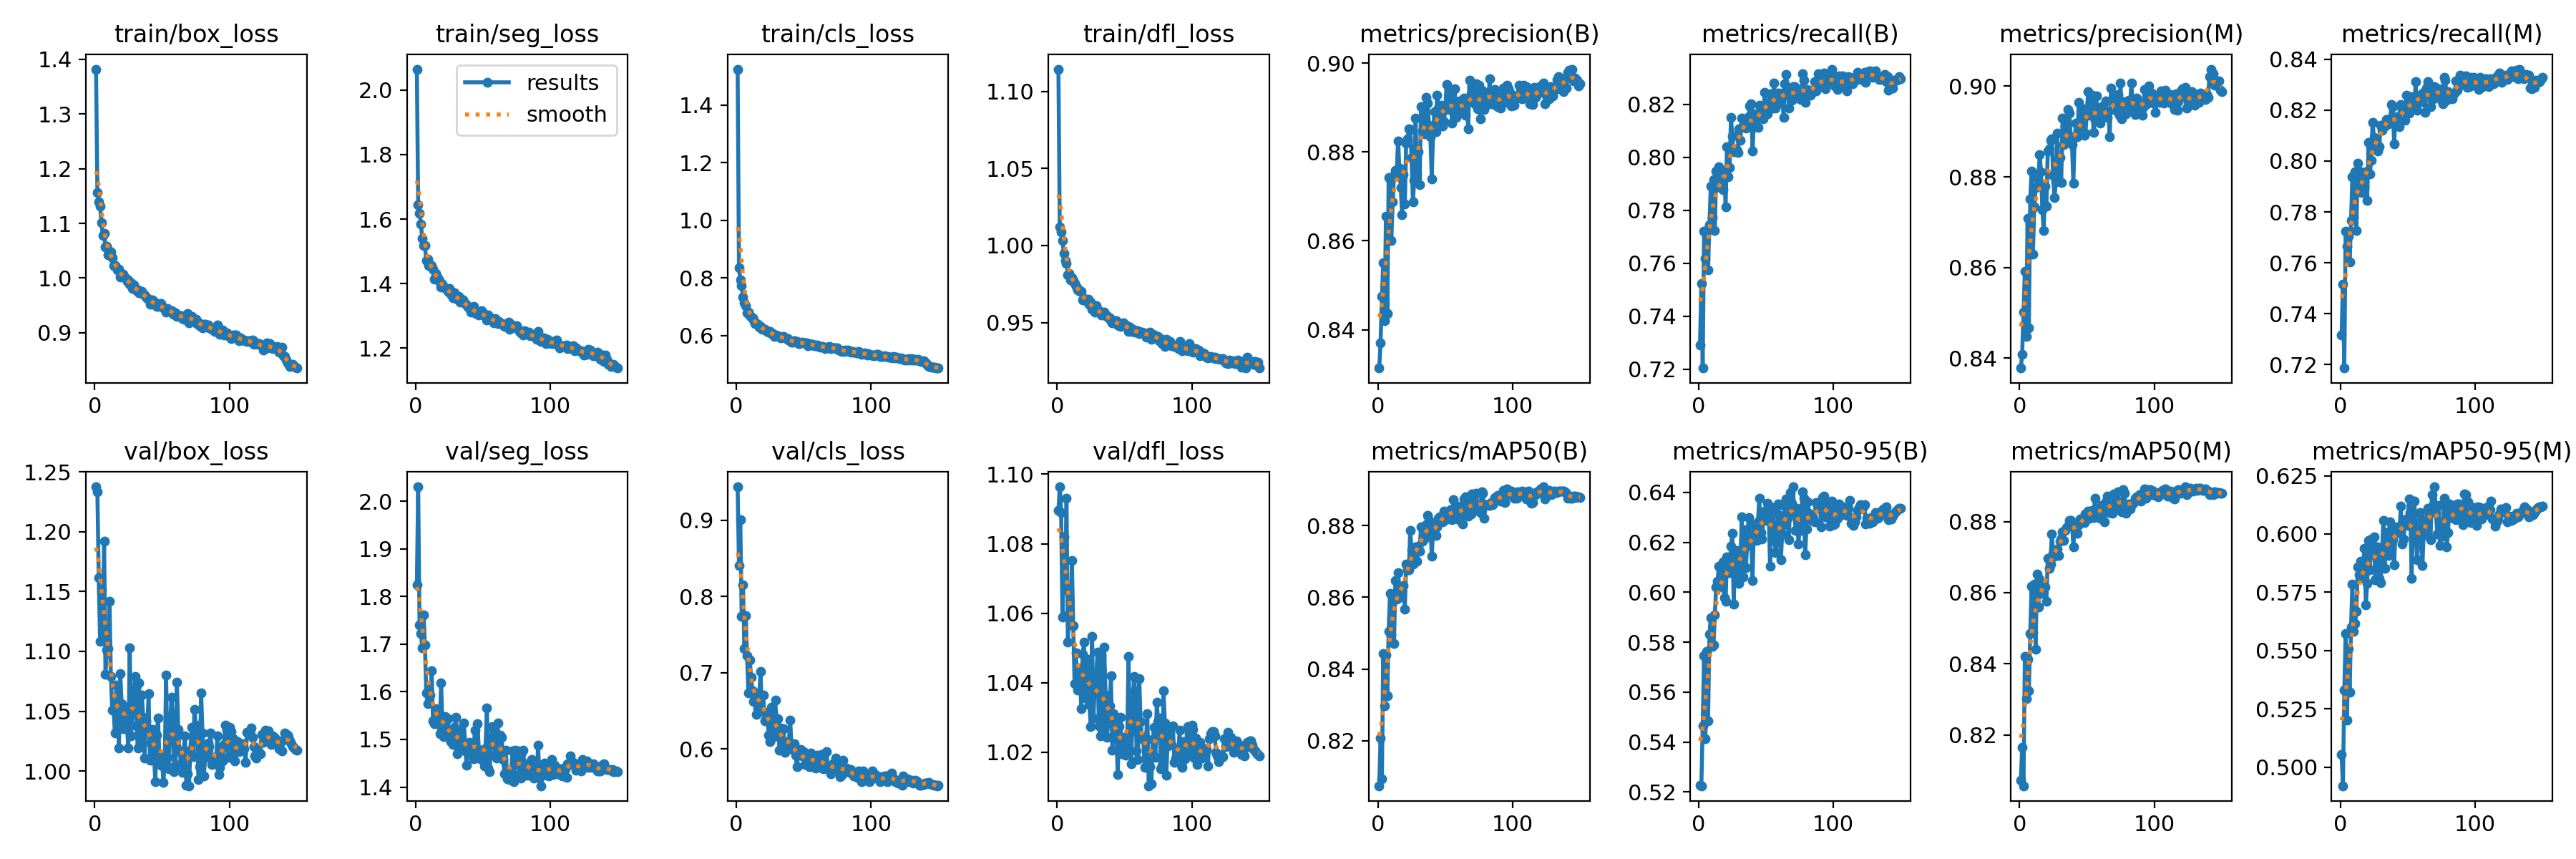

Values plotted in this chart, from the file beside it:
epoch, time, train/box_loss, train/seg_loss, train/cls_loss, train/dfl_loss, metrics/precision(B), metrics/recall(B), metrics/mAP50(B), metrics/mAP50-95(B), metrics/precision(M), metrics/recall(M), metrics/mAP50(M), metrics/mAP50-95(M), val/box_loss, val/seg_loss, val/cls_loss, val/dfl_loss, lr/pg0, lr/pg1, lr/pg2
1, 142.4, 1.382, 2.065, 1.525, 1.114, 0.8314, 0.7292, 0.8075, 0.5227, 0.8378, 0.7316, 0.8072, 0.5055, 1.238, 1.825, 0.9439, 1.089, 0.0006638, 0.0006638, 0.0006638
2, 280.9, 1.157, 1.646, 0.8365, 1.012, 0.837, 0.7524, 0.8208, 0.5225, 0.8408, 0.7516, 0.8165, 0.492, 1.233, 2.031, 0.8405, 1.096, 0.001322, 0.001322, 0.001322
3, 417.5, 1.139, 1.619, 0.7935, 1.009, 0.8475, 0.7205, 0.8094, 0.5466, 0.8502, 0.7186, 0.8057, 0.533, 1.161, 1.741, 0.9006, 1.089, 0.001971, 0.001971, 0.001971
4, 553.7, 1.132, 1.584, 0.7729, 1.003, 0.8551, 0.7722, 0.8442, 0.5746, 0.8592, 0.7724, 0.842, 0.5572, 1.109, 1.723, 0.7736, 1.059, 0.00196, 0.00196, 0.00196
5, 690.5, 1.101, 1.54, 0.7346, 0.995, 0.8421, 0.7619, 0.8297, 0.5415, 0.8448, 0.7664, 0.8302, 0.5203, 1.152, 1.692, 0.8151, 1.082, 0.001947, 0.001947, 0.001947
6, 826.4, 1.078, 1.519, 0.7139, 0.9903, 0.8656, 0.7723, 0.844, 0.5762, 0.8709, 0.7705, 0.8413, 0.5508, 1.116, 1.761, 0.7313, 1.067, 0.001934, 0.001934, 0.001934
7, 963.2, 1.081, 1.519, 0.7047, 0.9886, 0.8437, 0.7576, 0.8327, 0.5485, 0.8468, 0.7604, 0.8324, 0.5323, 1.192, 1.699, 0.7749, 1.093, 0.001921, 0.001921, 0.001921
8, 1099, 1.057, 1.47, 0.6799, 0.9812, 0.8742, 0.7746, 0.8506, 0.5831, 0.8751, 0.7766, 0.8486, 0.56, 1.081, 1.598, 0.722, 1.052, 0.001908, 0.001908, 0.001908
9, 1235, 1.058, 1.475, 0.6822, 0.9821, 0.874, 0.7892, 0.8611, 0.5898, 0.8813, 0.7939, 0.8618, 0.5784, 1.101, 1.575, 0.6732, 1.06, 0.001894, 0.001894, 0.001894
10, 1371, 1.042, 1.456, 0.6694, 0.9776, 0.8601, 0.7772, 0.8495, 0.5784, 0.8629, 0.7782, 0.8487, 0.5581, 1.102, 1.604, 0.7169, 1.057, 0.001881, 0.001881, 0.001881
11, 1507, 1.049, 1.459, 0.664, 0.9792, 0.8688, 0.7915, 0.8605, 0.5788, 0.8733, 0.7956, 0.8624, 0.5615, 1.142, 1.594, 0.6941, 1.075, 0.001868, 0.001868, 0.001868
12, 1644, 1.048, 1.456, 0.6607, 0.9774, 0.8747, 0.7723, 0.8472, 0.591, 0.8776, 0.7727, 0.844, 0.5668, 1.079, 1.644, 0.6764, 1.056, 0.001855, 0.001855, 0.001855
13, 1779, 1.038, 1.444, 0.6534, 0.9752, 0.8758, 0.7947, 0.8647, 0.6021, 0.8798, 0.7992, 0.8653, 0.5859, 1.051, 1.539, 0.6626, 1.04, 0.001842, 0.001842, 0.001842
14, 1915, 1.022, 1.414, 0.6413, 0.9734, 0.8756, 0.7893, 0.8596, 0.6044, 0.8787, 0.788, 0.856, 0.5824, 1.051, 1.533, 0.6661, 1.049, 0.001828, 0.001828, 0.001828
15, 2052, 1.022, 1.431, 0.643, 0.9713, 0.8825, 0.7964, 0.8668, 0.6104, 0.885, 0.7958, 0.8639, 0.5884, 1.032, 1.564, 0.6449, 1.038, 0.001815, 0.001815, 0.001815
16, 2187, 1.021, 1.421, 0.6405, 0.9717, 0.8764, 0.7885, 0.8622, 0.6035, 0.8811, 0.7877, 0.8598, 0.5814, 1.072, 1.533, 0.6525, 1.044, 0.001802, 0.001802, 0.001802
17, 2322, 1.015, 1.413, 0.6306, 0.9701, 0.872, 0.7889, 0.8601, 0.6023, 0.8727, 0.7946, 0.8606, 0.5861, 1.052, 1.538, 0.6677, 1.042, 0.001789, 0.001789, 0.001789
18, 2458, 1.017, 1.405, 0.6331, 0.9701, 0.8659, 0.7877, 0.8615, 0.6122, 0.8681, 0.7898, 0.8613, 0.5939, 1.02, 1.512, 0.7018, 1.032, 0.001776, 0.001776, 0.001776
19, 2593, 1.001, 1.39, 0.6212, 0.9645, 0.875, 0.7948, 0.8633, 0.5977, 0.8779, 0.7958, 0.8616, 0.5697, 1.081, 1.618, 0.6499, 1.048, 0.001762, 0.001762, 0.001762
20, 2728, 1.003, 1.398, 0.6217, 0.9654, 0.8682, 0.7813, 0.8568, 0.5963, 0.8735, 0.7845, 0.8576, 0.5787, 1.056, 1.53, 0.6707, 1.052, 0.001749, 0.001749, 0.001749
21, 2863, 1.008, 1.39, 0.6225, 0.9646, 0.882, 0.8039, 0.8693, 0.6142, 0.8858, 0.8074, 0.8696, 0.5971, 1.036, 1.506, 0.637, 1.036, 0.001736, 0.001736, 0.001736
22, 2998, 1.002, 1.386, 0.6199, 0.9639, 0.8829, 0.7925, 0.8677, 0.611, 0.8862, 0.795, 0.8667, 0.5845, 1.043, 1.549, 0.6387, 1.041, 0.001723, 0.001723, 0.001723
23, 3135, 0.9998, 1.383, 0.6151, 0.965, 0.8852, 0.7961, 0.8677, 0.608, 0.8881, 0.8003, 0.868, 0.5979, 1.053, 1.506, 0.6474, 1.047, 0.00171, 0.00171, 0.00171
24, 3269, 0.9939, 1.376, 0.6109, 0.9617, 0.885, 0.8152, 0.8786, 0.6186, 0.8884, 0.8152, 0.8764, 0.5953, 1.035, 1.543, 0.6178, 1.034, 0.001696, 0.001696, 0.001696
25, 3405, 0.9971, 1.385, 0.6135, 0.9633, 0.8788, 0.8079, 0.8732, 0.6237, 0.8803, 0.8093, 0.8711, 0.5987, 1.019, 1.511, 0.6098, 1.027, 0.001683, 0.001683, 0.001683
26, 3542, 0.9882, 1.367, 0.6062, 0.9585, 0.8688, 0.8022, 0.8693, 0.5952, 0.8754, 0.8059, 0.8703, 0.5804, 1.103, 1.495, 0.6547, 1.053, 0.00167, 0.00167, 0.00167
27, 3678, 0.991, 1.368, 0.6078, 0.9611, 0.8736, 0.8032, 0.8709, 0.6143, 0.8789, 0.8074, 0.8713, 0.5901, 1.029, 1.517, 0.6483, 1.03, 0.001657, 0.001657, 0.001657
28, 3816, 0.9815, 1.356, 0.5984, 0.9567, 0.8876, 0.8028, 0.874, 0.6169, 0.8897, 0.8039, 0.8722, 0.5945, 1.049, 1.49, 0.6163, 1.039, 0.001644, 0.001644, 0.001644
29, 3955, 0.9872, 1.371, 0.6032, 0.9608, 0.875, 0.8018, 0.8701, 0.6038, 0.8793, 0.8057, 0.8704, 0.5809, 1.067, 1.526, 0.6642, 1.041, 0.00163, 0.00163, 0.00163
30, 4092, 0.9815, 1.357, 0.5993, 0.958, 0.88, 0.8108, 0.8742, 0.6036, 0.8842, 0.8142, 0.8744, 0.579, 1.079, 1.547, 0.6248, 1.049, 0.001617, 0.001617, 0.001617
31, 4231, 0.9775, 1.351, 0.5994, 0.9575, 0.8726, 0.8065, 0.8729, 0.6126, 0.8787, 0.8122, 0.8752, 0.5921, 1.038, 1.469, 0.6395, 1.028, 0.001604, 0.001604, 0.001604
32, 4370, 0.978, 1.359, 0.5963, 0.9558, 0.8901, 0.8148, 0.8797, 0.6303, 0.893, 0.8138, 0.8771, 0.6057, 1.019, 1.477, 0.5984, 1.025, 0.001591, 0.001591, 0.001591
33, 4508, 0.9729, 1.343, 0.5925, 0.9552, 0.8847, 0.8117, 0.8756, 0.6061, 0.8871, 0.8139, 0.8747, 0.5854, 1.074, 1.52, 0.6274, 1.048, 0.001578, 0.001578, 0.001578
34, 4646, 0.9735, 1.351, 0.5935, 0.9557, 0.89, 0.813, 0.8779, 0.625, 0.8911, 0.8165, 0.8774, 0.6006, 1.021, 1.506, 0.6041, 1.026, 0.001564, 0.001564, 0.001564
35, 4783, 0.9754, 1.35, 0.5966, 0.9567, 0.884, 0.8111, 0.8765, 0.6098, 0.888, 0.8164, 0.8782, 0.5925, 1.063, 1.494, 0.6268, 1.05, 0.001551, 0.001551, 0.001551
36, 4919, 0.9707, 1.344, 0.5918, 0.9545, 0.8923, 0.8122, 0.8801, 0.6189, 0.8949, 0.8145, 0.8787, 0.5908, 1.045, 1.535, 0.5954, 1.036, 0.001538, 0.001538, 0.001538
37, 5056, 0.9696, 1.338, 0.5897, 0.9545, 0.891, 0.8154, 0.8828, 0.63, 0.8941, 0.8162, 0.8803, 0.6052, 1.011, 1.476, 0.5993, 1.024, 0.001525, 0.001525, 0.001525
38, 5195, 0.9649, 1.334, 0.5887, 0.953, 0.8859, 0.8195, 0.8814, 0.6231, 0.8889, 0.8222, 0.8803, 0.602, 1.042, 1.446, 0.6095, 1.028, 0.001512, 0.001512, 0.001512
39, 5334, 0.9629, 1.327, 0.5851, 0.9532, 0.8835, 0.8201, 0.88, 0.6208, 0.8871, 0.8214, 0.8797, 0.5975, 1.035, 1.488, 0.6082, 1.033, 0.001498, 0.001498, 0.001498
40, 5472, 0.9617, 1.325, 0.5823, 0.951, 0.8739, 0.8024, 0.8714, 0.6048, 0.8786, 0.8067, 0.8729, 0.5867, 1.065, 1.494, 0.6381, 1.042, 0.001485, 0.001485, 0.001485
41, 5610, 0.9517, 1.311, 0.578, 0.9496, 0.8845, 0.8134, 0.8787, 0.627, 0.8887, 0.8173, 0.879, 0.6015, 1.009, 1.482, 0.6031, 1.021, 0.001472, 0.001472, 0.001472
42, 5747, 0.9564, 1.316, 0.5784, 0.9508, 0.889, 0.8163, 0.8803, 0.6242, 0.8918, 0.8174, 0.8785, 0.603, 1.023, 1.469, 0.5992, 1.031, 0.001459, 0.001459, 0.001459
43, 5886, 0.9605, 1.329, 0.5818, 0.9513, 0.8845, 0.8115, 0.8772, 0.6207, 0.8888, 0.8141, 0.8768, 0.6006, 1.035, 1.459, 0.6063, 1.03, 0.001446, 0.001446, 0.001446
44, 6024, 0.9575, 1.317, 0.5809, 0.9513, 0.8928, 0.8113, 0.8796, 0.6283, 0.8964, 0.8135, 0.8791, 0.602, 1.013, 1.52, 0.592, 1.025, 0.001432, 0.001432, 0.001432
45, 6162, 0.9512, 1.308, 0.5788, 0.9483, 0.8898, 0.8197, 0.882, 0.6376, 0.892, 0.8223, 0.8807, 0.612, 0.991, 1.472, 0.5772, 1.014, 0.001419, 0.001419, 0.001419
46, 6301, 0.9479, 1.307, 0.5735, 0.9481, 0.8871, 0.8184, 0.8824, 0.624, 0.8898, 0.8203, 0.8805, 0.5957, 1.03, 1.534, 0.5929, 1.027, 0.001406, 0.001406, 0.001406
47, 6438, 0.948, 1.303, 0.5727, 0.9473, 0.8905, 0.8193, 0.8814, 0.6213, 0.895, 0.8208, 0.8806, 0.5978, 1.044, 1.48, 0.5925, 1.03, 0.001393, 0.001393, 0.001393
48, 6577, 0.9533, 1.309, 0.5743, 0.9494, 0.8858, 0.8144, 0.881, 0.6292, 0.8892, 0.8162, 0.8797, 0.6044, 1.013, 1.459, 0.5997, 1.019, 0.00138, 0.00138, 0.00138
49, 6715, 0.9533, 1.316, 0.5766, 0.9501, 0.8868, 0.8246, 0.884, 0.6326, 0.8896, 0.826, 0.8821, 0.6063, 1.005, 1.462, 0.5913, 1.02, 0.001366, 0.001366, 0.001366
50, 6853, 0.9483, 1.309, 0.5743, 0.9488, 0.8895, 0.8164, 0.8816, 0.6287, 0.8942, 0.8193, 0.8813, 0.6037, 1.008, 1.476, 0.5965, 1.024, 0.001353, 0.001353, 0.001353
51, 6991, 0.9456, 1.3, 0.5757, 0.9479, 0.8951, 0.8164, 0.8832, 0.6356, 0.8988, 0.8187, 0.8829, 0.6151, 0.9906, 1.444, 0.5797, 1.019, 0.00134, 0.00134, 0.00134
52, 7127, 0.9439, 1.3, 0.574, 0.9479, 0.8904, 0.8204, 0.8822, 0.6314, 0.8936, 0.8215, 0.8809, 0.6093, 1.008, 1.482, 0.5837, 1.022, 0.001327, 0.001327, 0.001327
53, 7266, 0.9382, 1.286, 0.5655, 0.9444, 0.8895, 0.8239, 0.8835, 0.6106, 0.8945, 0.8254, 0.8829, 0.5809, 1.081, 1.566, 0.5892, 1.048, 0.001314, 0.001314, 0.001314
54, 7403, 0.9449, 1.302, 0.5722, 0.947, 0.8941, 0.8194, 0.8843, 0.6326, 0.8979, 0.8222, 0.8831, 0.6085, 1.011, 1.44, 0.5771, 1.026, 0.0013, 0.0013, 0.0013
55, 7543, 0.9389, 1.29, 0.5703, 0.9442, 0.8866, 0.8186, 0.8817, 0.634, 0.8897, 0.8215, 0.8811, 0.6141, 1.002, 1.432, 0.5948, 1.017, 0.001287, 0.001287, 0.001287
56, 7681, 0.9405, 1.291, 0.5681, 0.9456, 0.8891, 0.8281, 0.8871, 0.6254, 0.8925, 0.8313, 0.8866, 0.6006, 1.038, 1.495, 0.5771, 1.03, 0.001274, 0.001274, 0.001274
57, 7819, 0.9408, 1.292, 0.5706, 0.9454, 0.8942, 0.8187, 0.882, 0.616, 0.8978, 0.8199, 0.8814, 0.5888, 1.062, 1.528, 0.5916, 1.042, 0.001261, 0.001261, 0.001261
58, 7958, 0.934, 1.278, 0.5643, 0.9436, 0.8878, 0.8224, 0.8836, 0.6198, 0.8923, 0.8236, 0.883, 0.5958, 1.045, 1.522, 0.5864, 1.038, 0.001248, 0.001248, 0.001248
59, 8096, 0.9374, 1.291, 0.566, 0.9443, 0.8904, 0.8243, 0.8855, 0.6354, 0.8944, 0.8256, 0.8838, 0.6091, 0.9992, 1.467, 0.5752, 1.02, 0.001234, 0.001234, 0.001234
60, 8236, 0.9363, 1.283, 0.5662, 0.9448, 0.8887, 0.8205, 0.8816, 0.6309, 0.8918, 0.8233, 0.8808, 0.6061, 1.005, 1.461, 0.5914, 1.018, 0.001221, 0.001221, 0.001221
... 90 more rows
